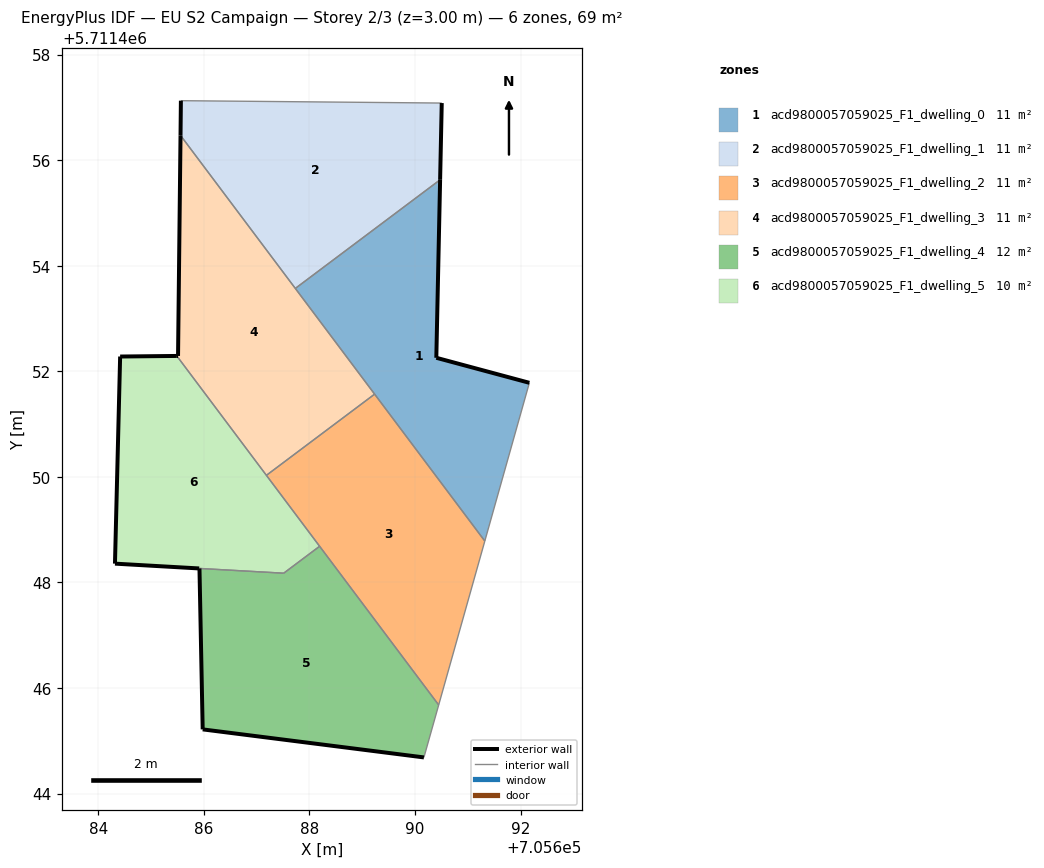
=== STOREY PLAN SPEC (per zone: floor XY polygon, exterior-wall plan segments, windows/doors) ===
zone 1: acd9800057059025_F1_dwelling_0  (11.4 m²)
  floor: (705691.32, 5711448.78) (705692.17, 5711451.78) (705690.40, 5711452.25) (705690.48, 5711455.63) (705687.73, 5711453.57)
  exterior wall: (705690.48, 5711455.63) – (705690.40, 5711452.25)  [3.4 m]
  exterior wall: (705690.40, 5711452.25) – (705692.17, 5711451.78)  [1.8 m]
  interior walls: 4
zone 2: acd9800057059025_F1_dwelling_1  (11.4 m²)
  floor: (705690.48, 5711455.63) (705690.51, 5711457.08) (705685.56, 5711457.13) (705685.56, 5711456.47) (705687.73, 5711453.57)
  exterior wall: (705690.51, 5711457.08) – (705690.48, 5711455.63)  [1.5 m]
  exterior wall: (705685.56, 5711456.47) – (705685.56, 5711457.13)  [0.7 m]
  interior walls: 3
zone 3: acd9800057059025_F1_dwelling_2  (11.4 m²)
  floor: (705690.45, 5711445.68) (705691.32, 5711448.78) (705689.23, 5711451.57) (705687.19, 5711450.03)
  interior walls: 5
zone 4: acd9800057059025_F1_dwelling_3  (11.4 m²)
  floor: (705689.23, 5711451.57) (705685.56, 5711456.47) (705685.51, 5711452.29) (705685.49, 5711452.29) (705687.19, 5711450.03)
  exterior wall: (705685.49, 5711452.29) – (705685.51, 5711452.29)  [0.0 m]
  exterior wall: (705685.51, 5711452.29) – (705685.56, 5711456.47)  [4.2 m]
  interior walls: 4
zone 5: acd9800057059025_F1_dwelling_4  (12.4 m²)
  floor: (705690.17, 5711444.68) (705690.45, 5711445.68) (705688.19, 5711448.68) (705687.51, 5711448.17) (705685.92, 5711448.26) (705685.98, 5711445.21)
  exterior wall: (705690.17, 5711444.68) – (705685.98, 5711445.21)  [4.2 m]
  exterior wall: (705685.98, 5711445.21) – (705685.92, 5711448.26)  [3.0 m]
  interior walls: 4
zone 6: acd9800057059025_F1_dwelling_5  (10.4 m²)
  floor: (705688.19, 5711448.68) (705685.49, 5711452.29) (705684.41, 5711452.28) (705684.32, 5711448.36) (705687.51, 5711448.17)
  exterior wall: (705685.91, 5711448.26) – (705684.32, 5711448.36)  [1.6 m]
  exterior wall: (705684.32, 5711448.36) – (705684.41, 5711452.28)  [3.9 m]
  exterior wall: (705684.41, 5711452.28) – (705685.49, 5711452.29)  [1.1 m]
  interior walls: 4

=== DERIVED (storey summary) ===
Building: EU S2 Campaign
Storey: 2 of 3  (floor level z = 3.00 m)
Storey gross floor area: 68.6 m²
Zones on this storey: 6
  - acd9800057059025_F1_dwelling_0: floor 11.4 m²; exterior wall 5.2 m (15.6 m²); WWR 0.0%
  - acd9800057059025_F1_dwelling_1: floor 11.4 m²; exterior wall 2.1 m (6.3 m²); WWR 0.0%
  - acd9800057059025_F1_dwelling_2: floor 11.4 m²
  - acd9800057059025_F1_dwelling_3: floor 11.4 m²; exterior wall 4.2 m (12.6 m²); WWR 0.0%
  - acd9800057059025_F1_dwelling_4: floor 12.4 m²; exterior wall 7.3 m (21.8 m²); WWR 0.0%
  - acd9800057059025_F1_dwelling_5: floor 10.4 m²; exterior wall 6.6 m (19.8 m²); WWR 0.0%
Zone adjacency (shared interzone walls):
  - acd9800057059025_F1_dwelling_0 ↔ acd9800057059025_F1_dwelling_1
  - acd9800057059025_F1_dwelling_0 ↔ acd9800057059025_F1_dwelling_2
  - acd9800057059025_F1_dwelling_0 ↔ acd9800057059025_F1_dwelling_3
  - acd9800057059025_F1_dwelling_1 ↔ acd9800057059025_F1_dwelling_3
  - acd9800057059025_F1_dwelling_2 ↔ acd9800057059025_F1_dwelling_3
  - acd9800057059025_F1_dwelling_2 ↔ acd9800057059025_F1_dwelling_4
  - acd9800057059025_F1_dwelling_2 ↔ acd9800057059025_F1_dwelling_5
  - acd9800057059025_F1_dwelling_3 ↔ acd9800057059025_F1_dwelling_5
  - acd9800057059025_F1_dwelling_4 ↔ acd9800057059025_F1_dwelling_5